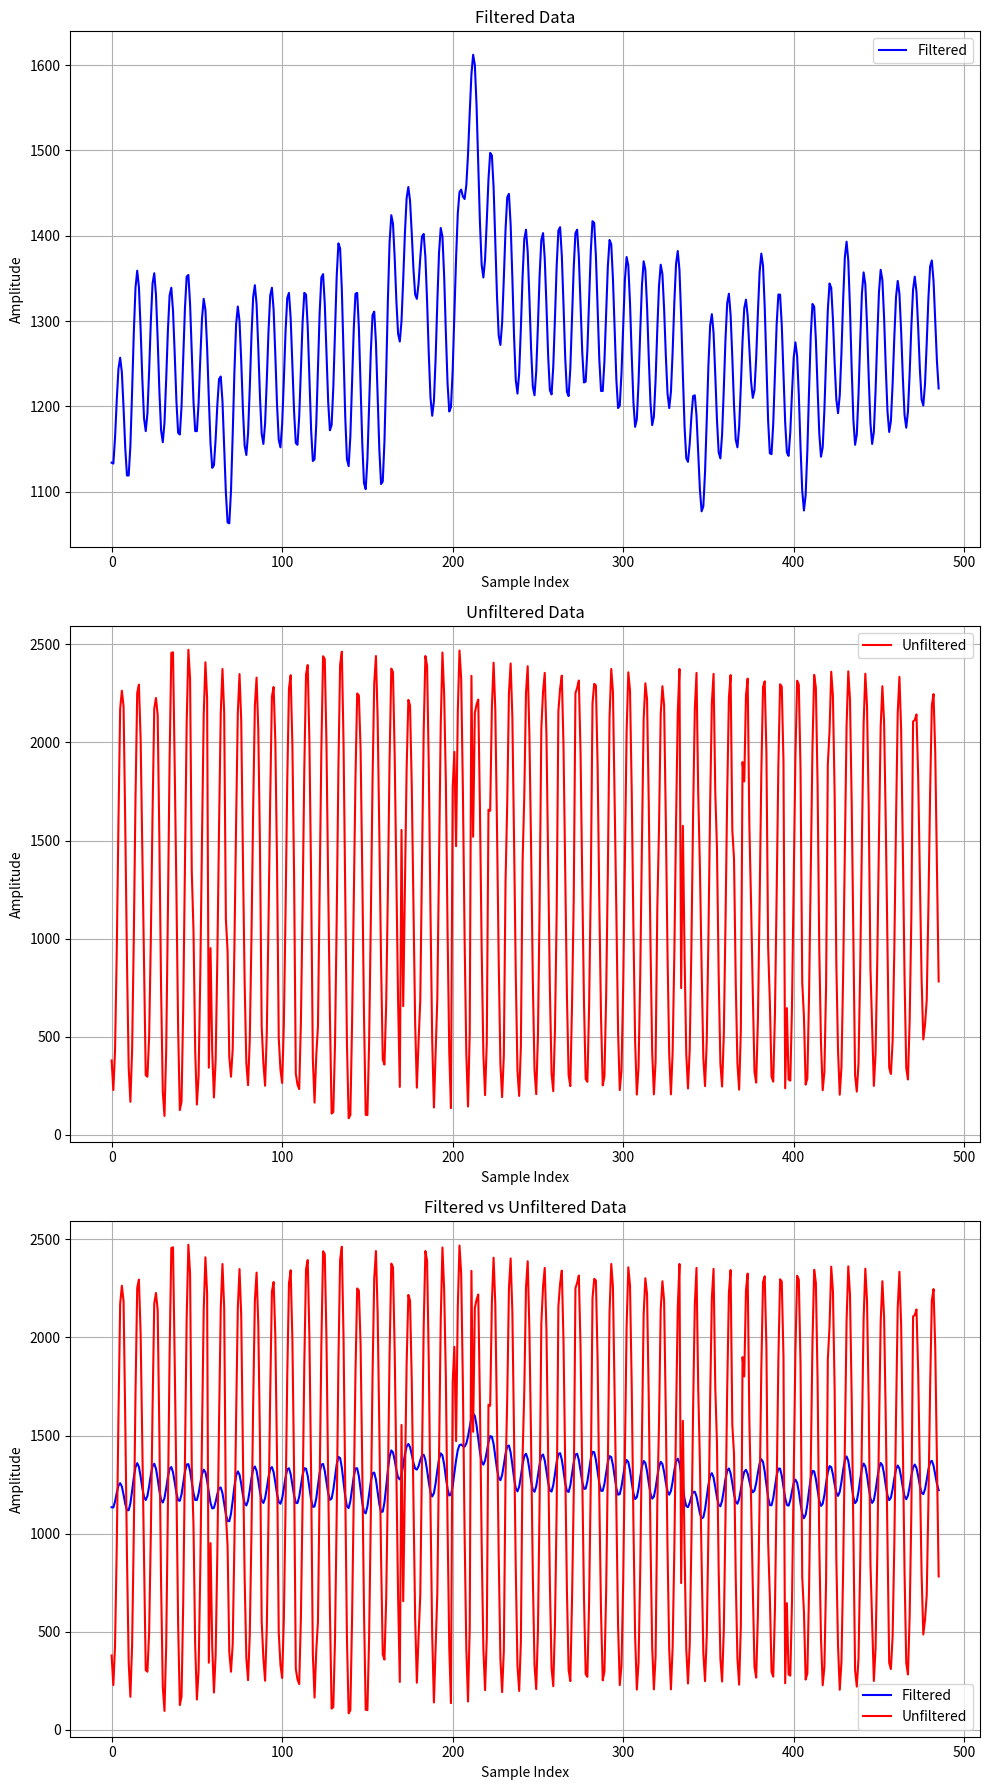

Write Python code to recreate this figure.
import matplotlib.pyplot as plt
filtered = [
    1134, 1133, 1163, 1207, 1244, 1257, 1240, 1198, 1151, 1119, 1119, 
    1154, 1217, 1286, 1339, 1359, 1340, 1291, 1232, 1186, 1171, 1192, 
    1242, 1300, 1344, 1356, 1331, 1279, 1218, 1172, 1158, 1181, 1232, 
    1289, 1330, 1339, 1312, 1261, 1206, 1169, 1167, 1200, 1257, 1315, 
    1352, 1354, 1320, 1263, 1206, 1171, 1171, 1204, 1256, 1303, 1326, 
    1313, 1269, 1209, 1156, 1128, 1131, 1162, 1202, 1232, 1235, 1206, 
    1154, 1099, 1064, 1063, 1101, 1167, 1240, 1296, 1317, 1300, 1253, 
    1196, 1154, 1143, 1168, 1221, 1282, 1328, 1342, 1320, 1269, 1211, 
    1168, 1156, 1180, 1231, 1288, 1330, 1339, 1313, 1260, 1202, 1161, 
    1152, 1179, 1231, 1288, 1327, 1333, 1303, 1250, 1194, 1157, 1155, 
    1188, 1244, 1299, 1333, 1331, 1293, 1232, 1172, 1136, 1138, 1179, 
    1244, 1310, 1351, 1355, 1320, 1262, 1205, 1172, 1178, 1222, 1289, 
    1353, 1391, 1385, 1337, 1263, 1188, 1138, 1130, 1165, 1227, 1291, 
    1332, 1333, 1292, 1226, 1156, 1110, 1103, 1138, 1200, 1264, 1307, 
    1311, 1275, 1212, 1149, 1109, 1112, 1159, 1237, 1324, 1392, 1424, 
    1414, 1374, 1323, 1285, 1276, 1300, 1349, 1403, 1444, 1457, 1441, 
    1403, 1361, 1331, 1326, 1344, 1374, 1399, 1402, 1375, 1323, 1261, 
    1210, 1189, 1206, 1256, 1322, 1380, 1409, 1399, 1353, 1287, 1227, 
    1194, 1199, 1242, 1307, 1374, 1426, 1451, 1454, 1446, 1443, 1459, 
    1495, 1544, 1589, 1612, 1600, 1553, 1485, 1415, 1366, 1351, 1372, 
    1417, 1466, 1497, 1494, 1457, 1395, 1329, 1283, 1272, 1298, 1350, 
    1407, 1445, 1449, 1413, 1351, 1282, 1231, 1215, 1239, 1292, 1352, 
    1396, 1407, 1381, 1327, 1267, 1223, 1213, 1241, 1295, 1354, 1395, 
    1403, 1373, 1318, 1259, 1219, 1214, 1247, 1304, 1365, 1406, 1410, 
    1377, 1319, 1257, 1217, 1212, 1245, 1303, 1363, 1403, 1407, 1375, 
    1320, 1263, 1228, 1229, 1266, 1324, 1382, 1417, 1415, 1376, 1315, 
    1255, 1218, 1218, 1253, 1310, 1364, 1395, 1390, 1349, 1289, 1231, 
    1198, 1201, 1239, 1295, 1348, 1375, 1365, 1321, 1260, 1205, 1176, 
    1185, 1228, 1288, 1342, 1370, 1360, 1317, 1257, 1204, 1178, 1188, 
    1231, 1290, 1341, 1366, 1355, 1314, 1260, 1215, 1198, 1217, 1264, 
    1322, 1367, 1382, 1360, 1305, 1237, 1176, 1139, 1135, 1156, 1188, 
    1212, 1213, 1189, 1146, 1102, 1077, 1083, 1123, 1184, 1249, 1295, 
    1308, 1286, 1237, 1184, 1146, 1139, 1167, 1220, 1279, 1321, 1332, 
    1307, 1257, 1201, 1161, 1152, 1176, 1224, 1277, 1315, 1325, 1306, 
    1267, 1229, 1210, 1219, 1257, 1310, 1357, 1379, 1365, 1316, 1248, 
    1183, 1145, 1144, 1180, 1239, 1296, 1331, 1331, 1295, 1238, 1181, 
    1146, 1142, 1170, 1216, 1257, 1275, 1259, 1213, 1152, 1101, 1078, 
    1096, 1148, 1219, 1283, 1320, 1317, 1278, 1221, 1168, 1141, 1152, 
    1196, 1257, 1313, 1344, 1339, 1302, 1251, 1208, 1192, 1213, 1263, 
    1325, 1375, 1393, 1371, 1315, 1244, 1184, 1155, 1167, 1214, 1277, 
    1332, 1357, 1343, 1295, 1233, 1180, 1156, 1170, 1218, 1280, 1334, 
    1360, 1348, 1304, 1245, 1194, 1170, 1183, 1226, 1281, 1328, 1347, 
    1332, 1288, 1234, 1190, 1175, 1194, 1239, 1294, 1337, 1352, 1334, 
    1292, 1243, 1208, 1201, 1226, 1274, 1327, 1364, 1371, 1347, 1301, 
    1253, 1221
]

unfiltered = [
    378, 227, 429, 931, 1593, 2171, 2264, 2185, 1575, 885, 343, 167, 428, 
    1003, 1717, 2253, 2295, 2021, 1443, 838, 303, 295, 499, 1005, 1639, 
    2173, 2227, 2141, 1507, 747, 217, 95, 429, 1135, 1919, 2457, 2460, 
    1869, 1237, 536, 125, 169, 657, 1387, 2095, 2473, 2327, 1341, 1044, 
    429, 153, 301, 821, 1510, 2139, 2409, 2224, 341, 951, 421, 189, 381, 
    903, 1575, 2151, 2375, 2152, 1099, 935, 395, 295, 435, 954, 1593, 
    2150, 2349, 2111, 1407, 776, 364, 252, 479, 1002, 1659, 2188, 2331, 
    2069, 1465, 551, 363, 249, 521, 1083, 1719, 2234, 2283, 2008, 1383, 
    495, 331, 263, 563, 1143, 1807, 2276, 2343, 1989, 1323, 311, 255, 
    232, 571, 1173, 1867, 2348, 2395, 1995, 1294, 383, 163, 402, 551, 
    1237, 1965, 2440, 2425, 1987, 1271, 616, 107, 115, 462, 1108, 1877, 
    2397, 2463, 1998, 1209, 463, 83, 99, 565, 1191, 1819, 2250, 2240, 
    1965, 1325, 606, 101, 99, 471, 1093, 1803, 2301, 2441, 2125, 1527, 
    885, 383, 357, 661, 1239, 1910, 2377, 2359, 1929, 1311, 677, 243, 
    1554, 655, 1252, 1865, 2217, 2189, 1781, 1163, 566, 239, 474, 685, 
    1352, 2053, 2441, 2391, 1869, 1130, 479, 138, 416, 696, 1401, 2089, 
    2459, 2247, 1801, 1046, 421, 135, 1769, 1952, 1471, 2153, 2469, 2325, 
    1752, 1002, 413, 143, 519, 2340, 1519, 2151, 2193, 2219, 1661, 949, 
    411, 201, 468, 1657, 1652, 2181, 2407, 2169, 1565, 885, 358, 191, 
    403, 1289, 1691, 2251, 2403, 2131, 1501, 821, 325, 197, 447, 1391, 
    1727, 2255, 2389, 2037, 1461, 786, 329, 206, 499, 1181, 2072, 2260, 
    2355, 2035, 1396, 749, 312, 221, 539, 1139, 2159, 2275, 2341, 1981, 
    1341, 711, 303, 247, 664, 1203, 2251, 2279, 2316, 1945, 1287, 677, 
    283, 269, 648, 1269, 2199, 2299, 2291, 1885, 1179, 599, 251, 296, 
    701, 1341, 2129, 2375, 2257, 1703, 1130, 525, 227, 325, 755, 1403, 
    2054, 2358, 2265, 1755, 1053, 475, 204, 341, 813, 1493, 2117, 2302, 
    2220, 1685, 978, 423, 205, 373, 1148, 1561, 2143, 2287, 2188, 1605, 
    922, 406, 205, 421, 922, 1593, 2149, 2375, 747, 1575, 908, 409, 235, 
    429, 955, 1635, 2169, 2355, 1742, 1358, 851, 391, 247, 477, 1016, 
    1687, 2202, 2350, 1747, 1460, 811, 363, 245, 505, 1085, 1737, 2229, 
    2344, 1553, 1406, 777, 361, 229, 530, 1900, 1801, 2239, 2326, 1573, 
    1177, 727, 320, 265, 583, 1175, 1837, 2283, 2312, 1946, 959, 679, 
    295, 270, 617, 1227, 1882, 2297, 2285, 1903, 236, 645, 281, 275, 
    655, 1275, 1929, 2315, 2295, 1863, 777, 601, 255, 286, 712, 1349, 
    1974, 2345, 2279, 1787, 940, 467, 226, 319, 766, 1887, 2055, 2361, 
    2237, 1737, 867, 425, 203, 344, 819, 1466, 2083, 2363, 2220, 1694, 
    1015, 302, 219, 363, 847, 1501, 2095, 2351, 2185, 1659, 847, 555, 
    248, 413, 883, 1511, 2079, 2287, 2104, 1580, 969, 340, 309, 475, 
    942, 1598, 2152, 2335, 2065, 1455, 803, 339, 281, 581, 1115, 2107, 
    2115, 2143, 1823, 1303, 792, 485, 559, 685, 1163, 1747, 2189, 2247, 
    1949, 1368, 781, 411, 383, 646, 1196, 1817, 2249, 2231, 1895, 1291, 
    685, 429, 439, 620, 1247, 1802, 2189, 2295, 1861
]

min_length = min(len(filtered), len(unfiltered))

filtered = filtered[:min_length]
unfiltered = unfiltered[:min_length]

x = range(len(filtered))

fig, axs = plt.subplots(3, 1, figsize=(10, 18))

axs[0].plot(x, filtered, label='Filtered', color='b', linestyle='-')
axs[0].set_title('Filtered Data')
axs[0].set_xlabel('Sample Index')
axs[0].set_ylabel('Amplitude')
axs[0].grid(True)
axs[0].legend()

axs[1].plot(x, unfiltered, label='Unfiltered', color='r', linestyle='-')
axs[1].set_title('Unfiltered Data')
axs[1].set_xlabel('Sample Index')
axs[1].set_ylabel('Amplitude')
axs[1].grid(True)
axs[1].legend()

axs[2].plot(x, filtered, label='Filtered', color='b', linestyle='-')
axs[2].plot(x, unfiltered, label='Unfiltered', color='r', linestyle='-')
axs[2].set_title('Filtered vs Unfiltered Data')
axs[2].set_xlabel('Sample Index')
axs[2].set_ylabel('Amplitude')
axs[2].grid(True)
axs[2].legend()

plt.tight_layout()
plt.show()
